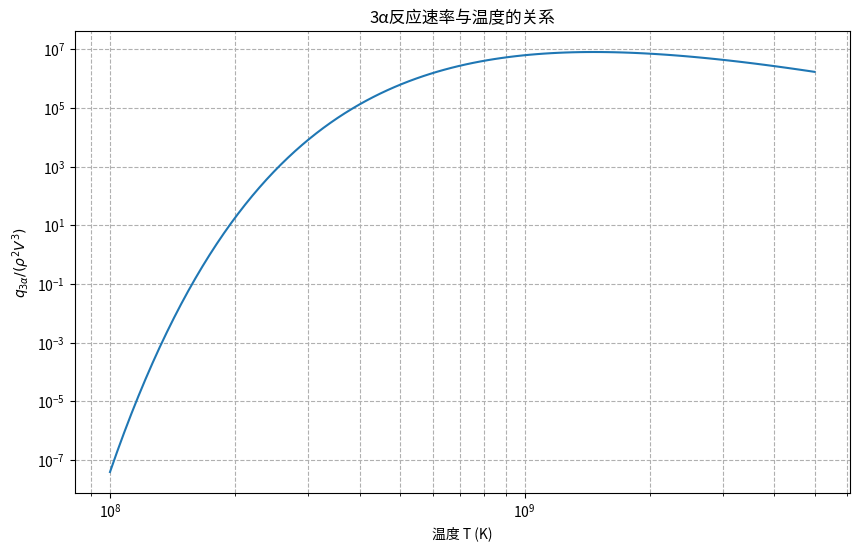

The script that saved this image:
import numpy as np
import matplotlib.pyplot as plt
def q3a(T):
    """
    计算 3-alpha 反应速率中与温度相关的部分 q / (rho^2 Y^3)
    输入: T - 温度 (K)
    返回: 速率因子 (erg * cm^6 / (g^3 * s))
    """
    T8 = T / 1e8
    if T <= 0 or T8 == 0:
        return 0.0
    return 5.09e11 * (T8)**(-3) * np.exp(-44.027 / T8)

def plot_rate(filename="rate_vs_temp.png"):
    """绘制速率因子随温度变化的 log-log 图"""
    # TODO: 在此实现绘图函数
    # 提示：
    # 1. 使用 np.logspace 生成温度数据点
    # 2. 计算对应的速率值
    # 3. 使用 plt.loglog 绘制双对数图
    # 4. 添加适当的标签和标题
    T_values = np.logspace(np.log10(1e8), np.log10(5e9), 100)
    q_values = [q3a(T) for T in T_values]
    plt.figure(figsize=(10, 6))
    plt.loglog(T_values, q_values)
    plt.xlabel('温度 T (K)')
    plt.ylabel(r'$q_{3\alpha} / (\rho^2 V^3)$')
    plt.title('3α反应速率与温度的关系')
    plt.grid(True, which="both", linestyle="--")
    plt.savefig(filename)
    plt.close()

if __name__ == "__main__":
    # 计算并打印 nu 值
    print("   温度 T (K)    :   ν (敏感性指数)")
    print("--------------------------------------")

    temperatures_K = [1.0e8, 2.5e8, 5.0e8, 1.0e9, 2.5e9, 5.0e9]
    h = 1.0e-8  # 扰动因子

    # TODO: 实现温度敏感性指数的计算
    # 提示：
    # 1. 对每个温度点计算 q3a
    # 2. 使用前向差分计算导数
    # 3. 计算敏感性指数 nu
    # 4. 注意处理特殊情况（如 q = 0）
    for T0 in temperatures_K:
        q0 = q3a(T0)
        if q0 == 0:
            v = 0.0
        else:
            T_perturbed = T0 * (1 + h)
            q1 = q3a(T_perturbed)
            v = (q1 - q0) / (h * q0)
        
        # 格式化温度字符串
        T_str = "{0:.1e}".format(T0)
        parts = T_str.split('e')
        exp_part = parts[1].lstrip('0+').lstrip('0')
        if not exp_part:
            exp_part = '0'
        formatted_T = f"{parts[0]}e{exp_part}"
        print(f"{formatted_T} K : {v:.3f}")

    plot_rate()
 
    # TODO: 调用绘图函数展示结果
